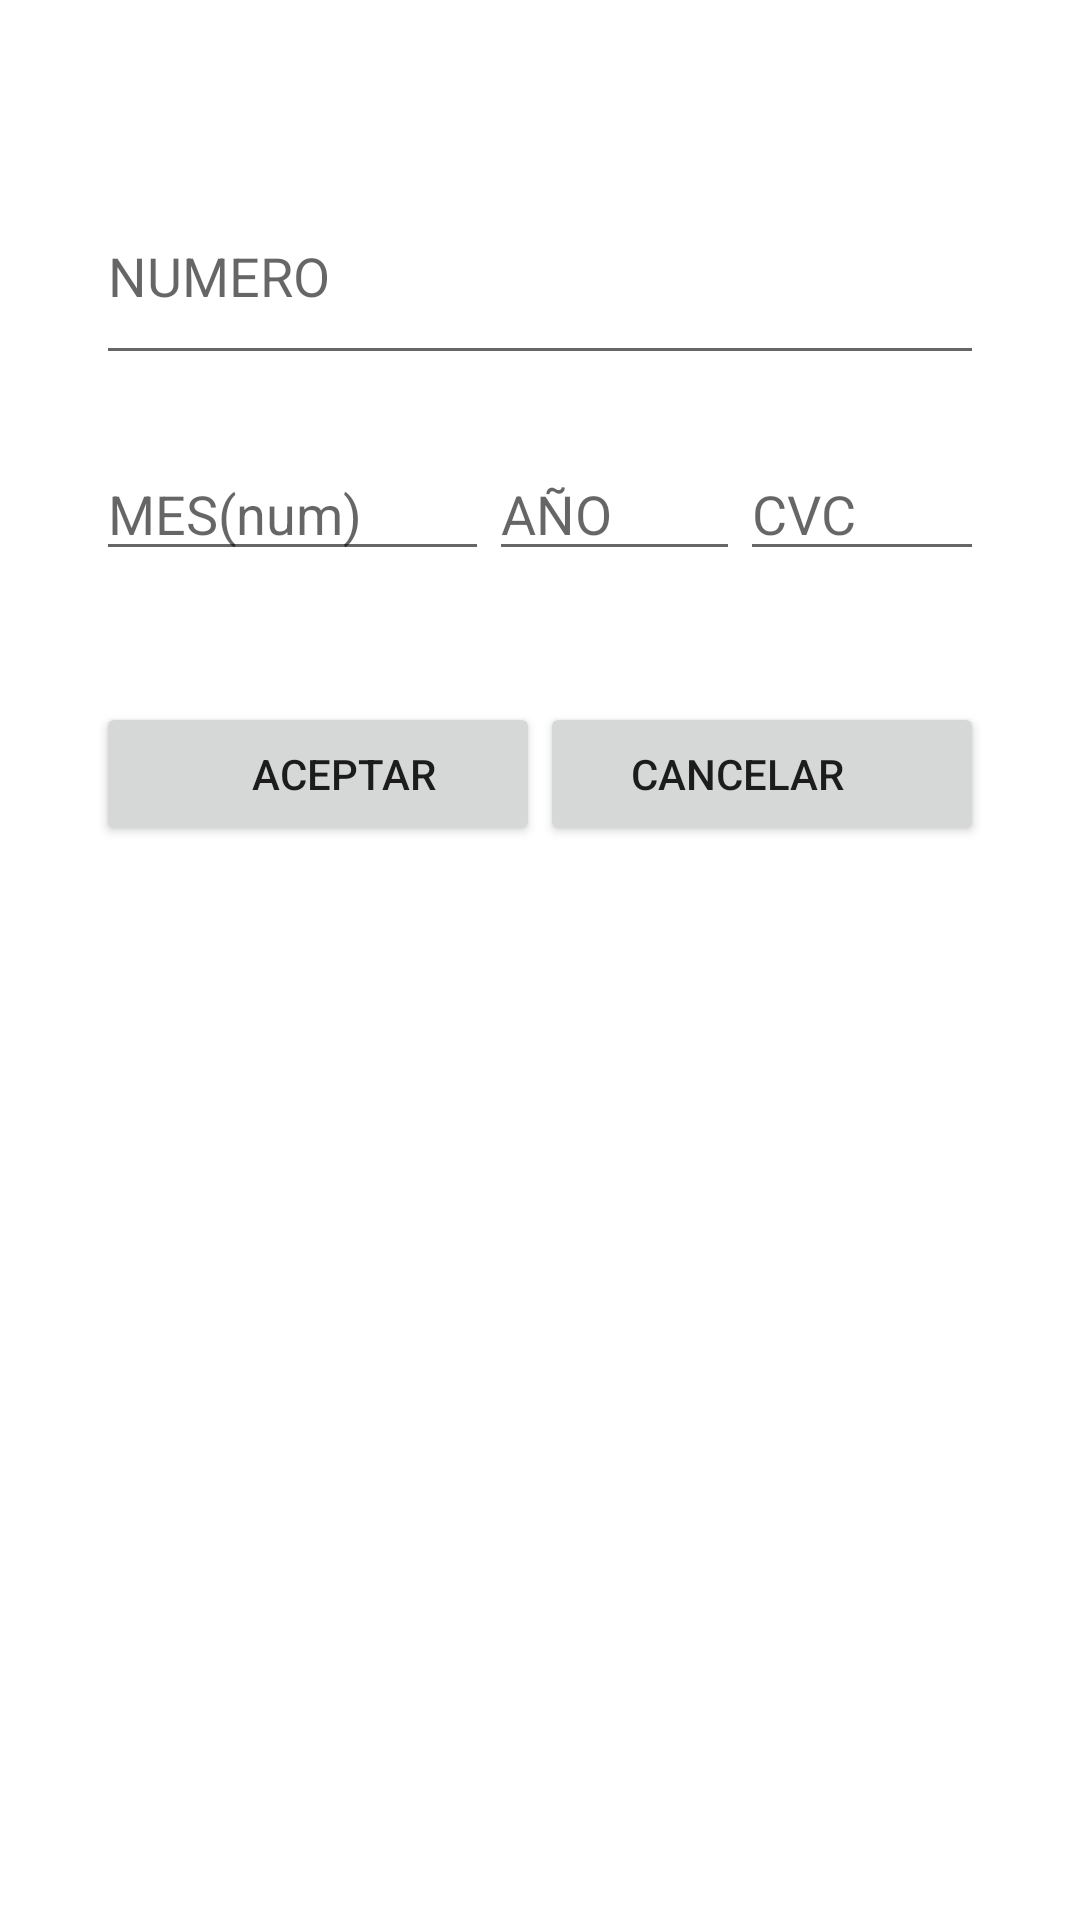

Reconstruct the res/layout file that produces this screen, plus the resources it refers to.
<!-- AndroidManifest.xml: application theme Theme.Actividad4b -->
<!-- res/layout/activity_tarjeta.xml -->
<?xml version="1.0" encoding="utf-8"?>
<androidx.constraintlayout.widget.ConstraintLayout xmlns:android="http://schemas.android.com/apk/res/android"
    xmlns:app="http://schemas.android.com/apk/res-auto"
    xmlns:tools="http://schemas.android.com/tools"
    android:layout_width="match_parent"
    android:layout_height="match_parent"
    tools:context=".Tarjeta">

    <EditText
        android:id="@+id/numeroTarjeta"
        android:layout_width="0dp"
        android:layout_height="69dp"
        android:layout_marginStart="32dp"
        android:layout_marginTop="56dp"
        android:layout_marginEnd="32dp"
        android:hint="NUMERO"
        app:layout_constraintEnd_toEndOf="parent"
        app:layout_constraintHorizontal_bias="0.497"
        app:layout_constraintStart_toStartOf="parent"
        app:layout_constraintTop_toTopOf="parent" />

    <LinearLayout
        android:id="@+id/linearLayout6"
        android:layout_width="0dp"
        android:layout_height="69dp"
        android:layout_marginStart="32dp"
        android:layout_marginTop="24dp"
        android:layout_marginEnd="32dp"
        android:orientation="horizontal"
        android:weightSum="3"
        app:layout_constraintEnd_toEndOf="parent"
        app:layout_constraintStart_toStartOf="parent"
        app:layout_constraintTop_toBottomOf="@+id/numeroTarjeta">

        <EditText
            android:id="@+id/mesEdit"
            android:layout_width="wrap_content"
            android:layout_height="wrap_content"

            android:layout_weight="1"
            android:hint="MES(num)" />

        <EditText
            android:id="@+id/añoEdit"
            android:layout_width="wrap_content"
            android:layout_height="wrap_content"
            android:hint="AÑO"
            android:layout_weight="1"
            />

        <EditText
            android:id="@+id/cvcEdit"
            android:layout_width="wrap_content"
            android:layout_height="wrap_content"
            android:hint="CVC"
            android:layout_weight="1"
            />
    </LinearLayout>

    <LinearLayout
        android:id="@+id/linearLayout5"
        android:layout_width="0dp"
        android:layout_height="wrap_content"
        android:layout_marginStart="32dp"
        android:layout_marginTop="16dp"
        android:layout_marginEnd="32dp"
        android:orientation="horizontal"
        android:weightSum="2"
        app:layout_constraintEnd_toEndOf="parent"
        app:layout_constraintStart_toStartOf="parent"
        app:layout_constraintTop_toBottomOf="@+id/linearLayout6">

        <Button
            android:id="@+id/aceptarButton"
            android:layout_width="wrap_content"
            android:layout_height="wrap_content"
            android:layout_weight="1"
            android:paddingRight="-5dp"
            android:text="Aceptar" />

        <Button
            android:id="@+id/cancelarButton"
            android:layout_width="wrap_content"
            android:layout_height="wrap_content"
            android:layout_weight="1"
            android:paddingLeft="-5dp"
            android:text="Cancelar" />
    </LinearLayout>

</androidx.constraintlayout.widget.ConstraintLayout>
<!-- resources referenced by this layout -->
<resources>
  <style name="Theme.Actividad4b" parent="Theme.MaterialComponents.DayNight.DarkActionBar">
          
          <item name="colorPrimary">@color/purple_500</item>
          <item name="colorPrimaryVariant">@color/purple_700</item>
          <item name="colorOnPrimary">@color/white</item>
          
          <item name="colorSecondary">@color/teal_200</item>
          <item name="colorSecondaryVariant">@color/teal_700</item>
          <item name="colorOnSecondary">@color/black</item>
          
          <item name="android:statusBarColor">?attr/colorPrimaryVariant</item>
          
      </style>
  <!-- not gathered from this repository: default colours our renderer supplied (Android Studio template values) -->
  <color name="purple_500">#FF6200EE</color>
  <color name="purple_700">#FF3700B3</color>
  <color name="teal_200">#FF03DAC5</color>
  <color name="teal_700">#FF018786</color>
  <color name="black">#FF000000</color>
  <color name="white">#FFFFFFFF</color>
</resources>
